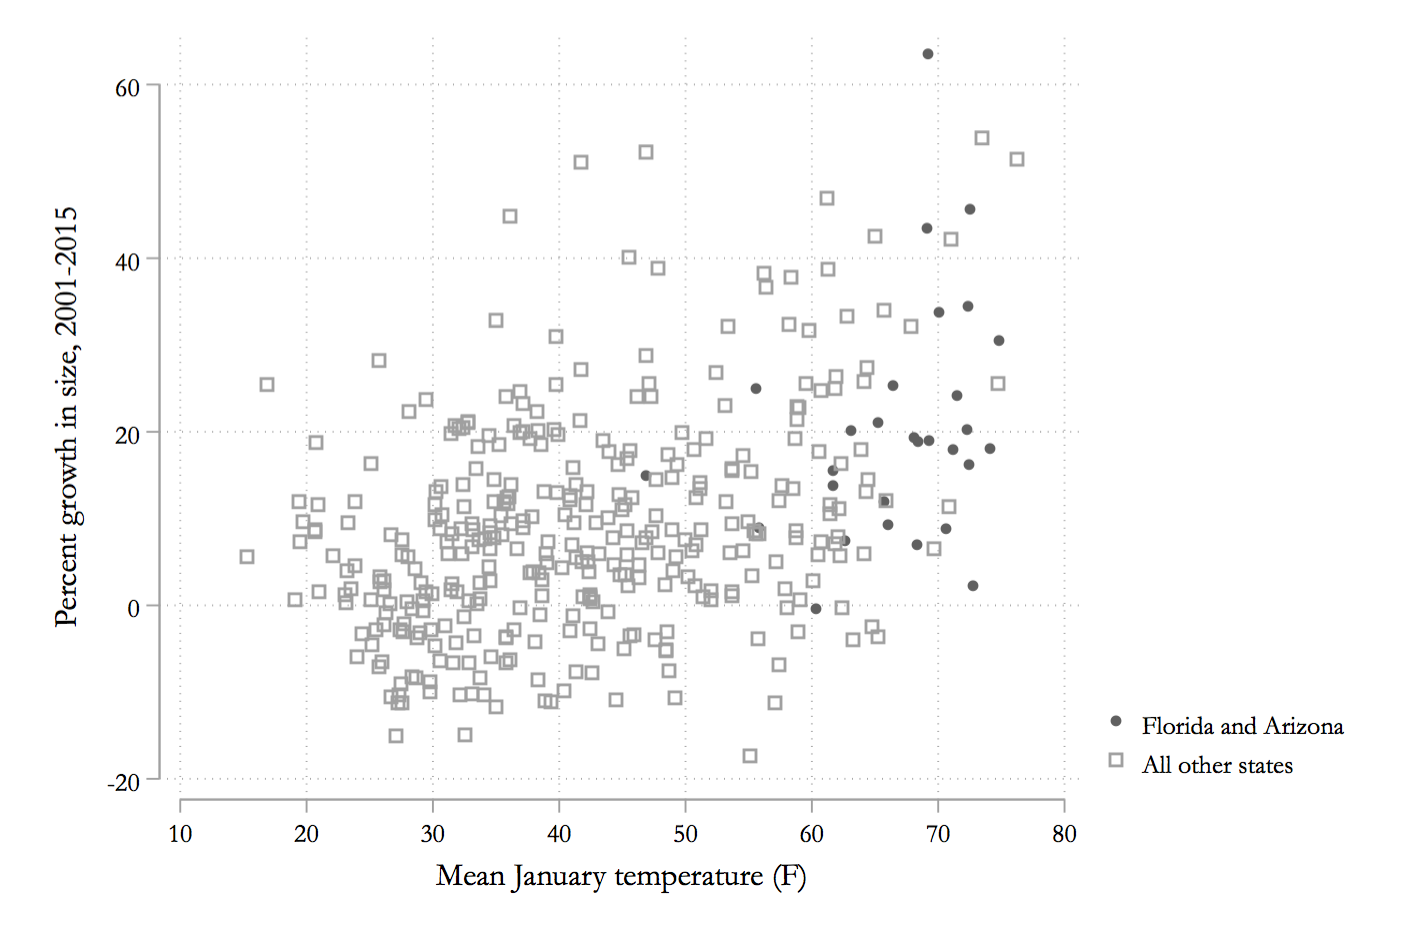

The table this chart was drawn from, first rows:
Glforce, temp_avg_jan
45.56, 72.59
15.46, 61.73
18.86, 68.46
14.89, 46.92
9.187, 66.1
6.911, 68.37
21.05, 65.28
8.912, 55.85
17.82, 71.22
17.98, 74.17
30.41, 74.85
24.05, 71.54
19.31, 68.16
33.69, 70.1
8.719, 70.67
20.08, 63.18
13.75, 61.7
25.32, 66.43
34.33, 72.39
24.9, 55.65
20.24, 72.32
16.11, 72.49
2.173, 72.82
-0.5031, 60.4
7.41, 62.64
18.88, 69.31
63.51, 69.21
11.86, 65.8
43.36, 69.13
